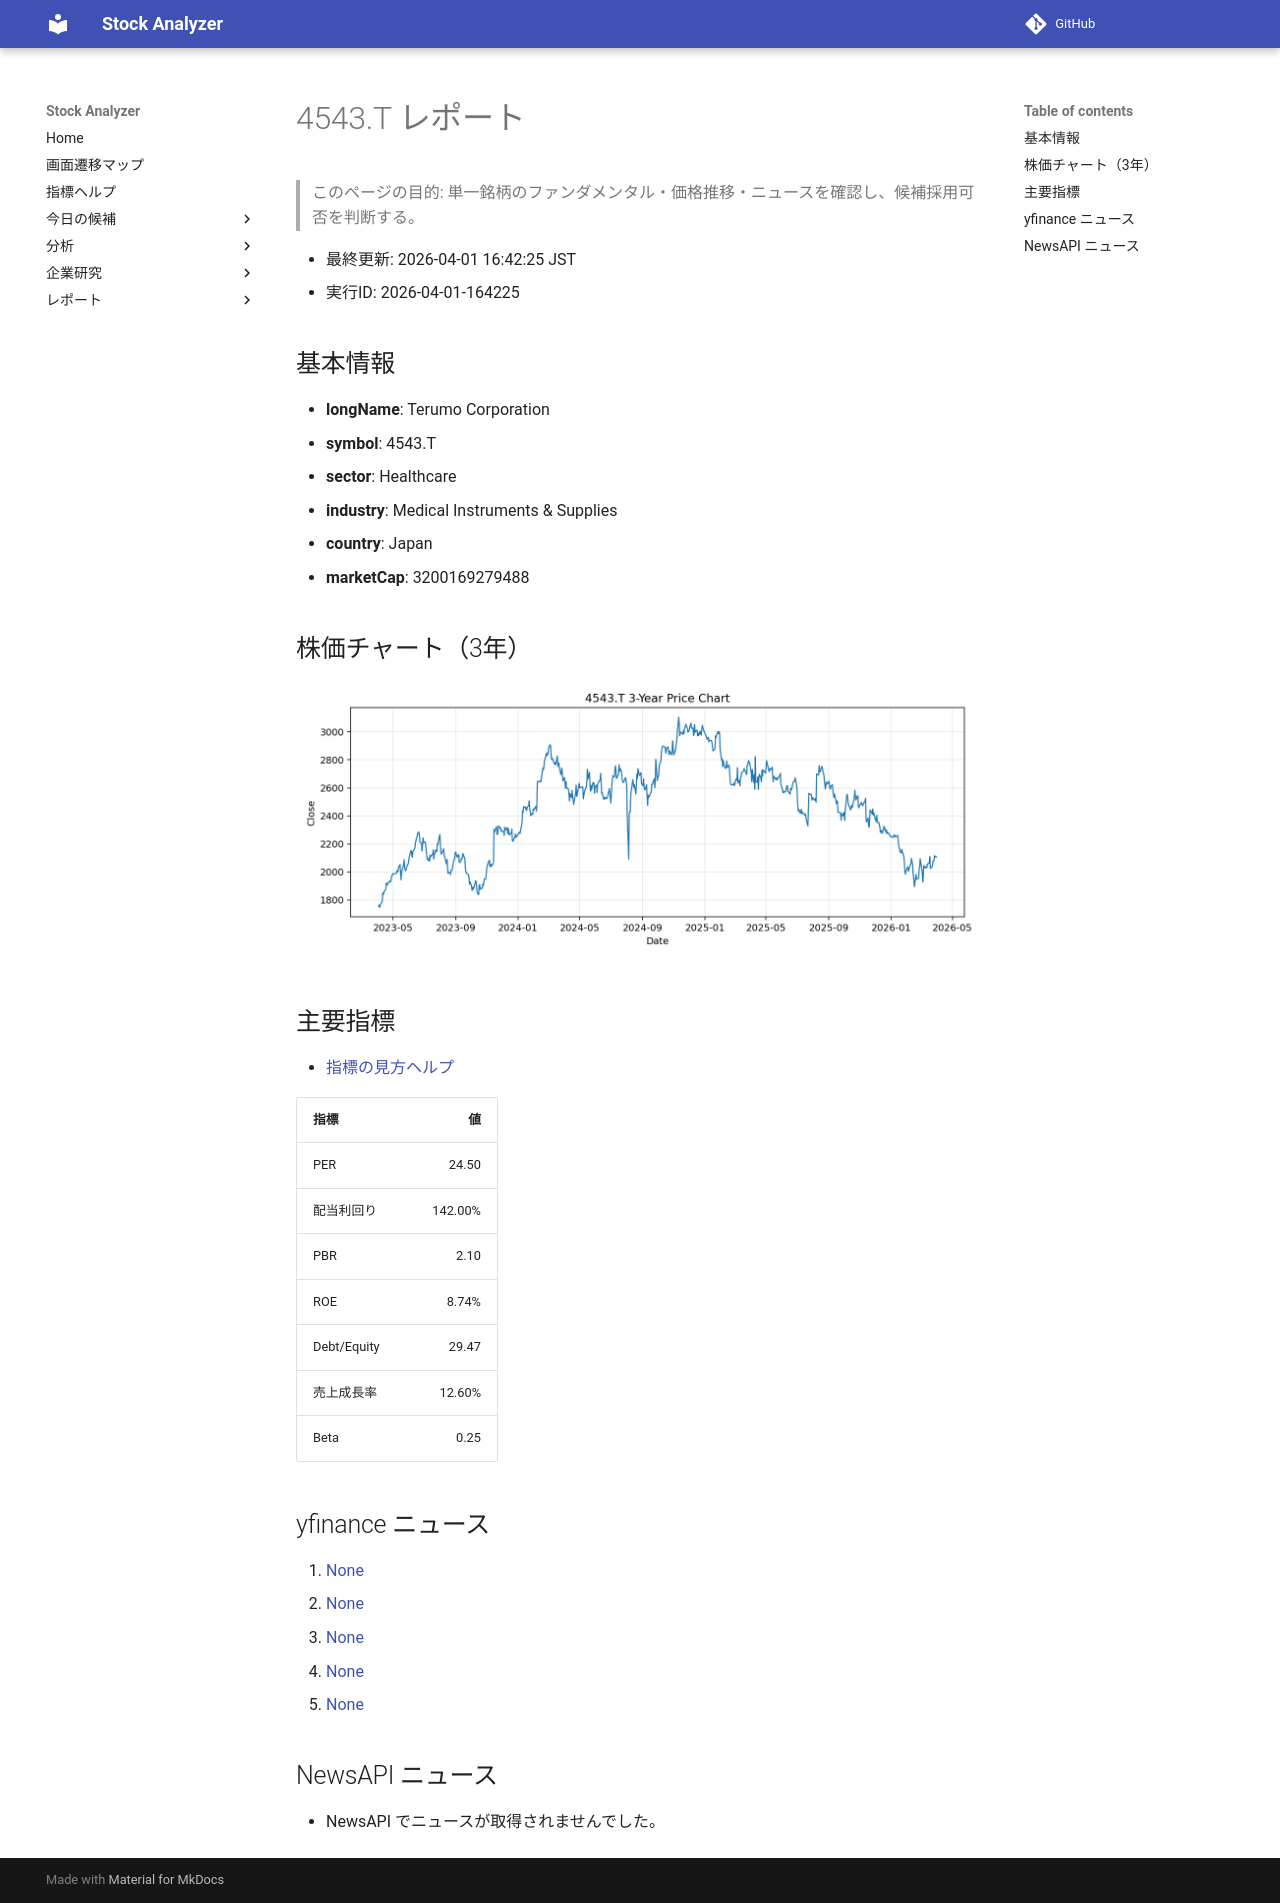

repository: Yumi-note/Making-APP · page: reports/2026-04-01/164225/4543_T/index.html · generator: mkdocs

# 4543.T レポート

> このページの目的: 単一銘柄のファンダメンタル・価格推移・ニュースを確認し、候補採用可否を判断する。

- 最終更新: 2026-04-01 16:42:25 JST
- 実行ID: 2026-04-01-164225

## 基本情報

- **longName**: Terumo Corporation
- **symbol**: 4543.T
- **sector**: Healthcare
- **industry**: Medical Instruments & Supplies
- **country**: Japan
- **marketCap**: 3200169279488

## 株価チャート（3年）

![4543.T 3-year price chart](4543_T_3y.png)

## 主要指標

- [指標の見方ヘルプ](../../../../indicators.md)

| 指標 | 値 |
|---|---:|
| PER | 24.50 |
| 配当利回り | 142.00% |
| PBR | 2.10 |
| ROE | 8.74% |
| Debt/Equity | 29.47 |
| 売上成長率 | 12.60% |
| Beta | 0.25 |

## yfinance ニュース

1. [None](None)
2. [None](None)
3. [None](None)
4. [None](None)
5. [None](None)

## NewsAPI ニュース

- NewsAPI でニュースが取得されませんでした。
